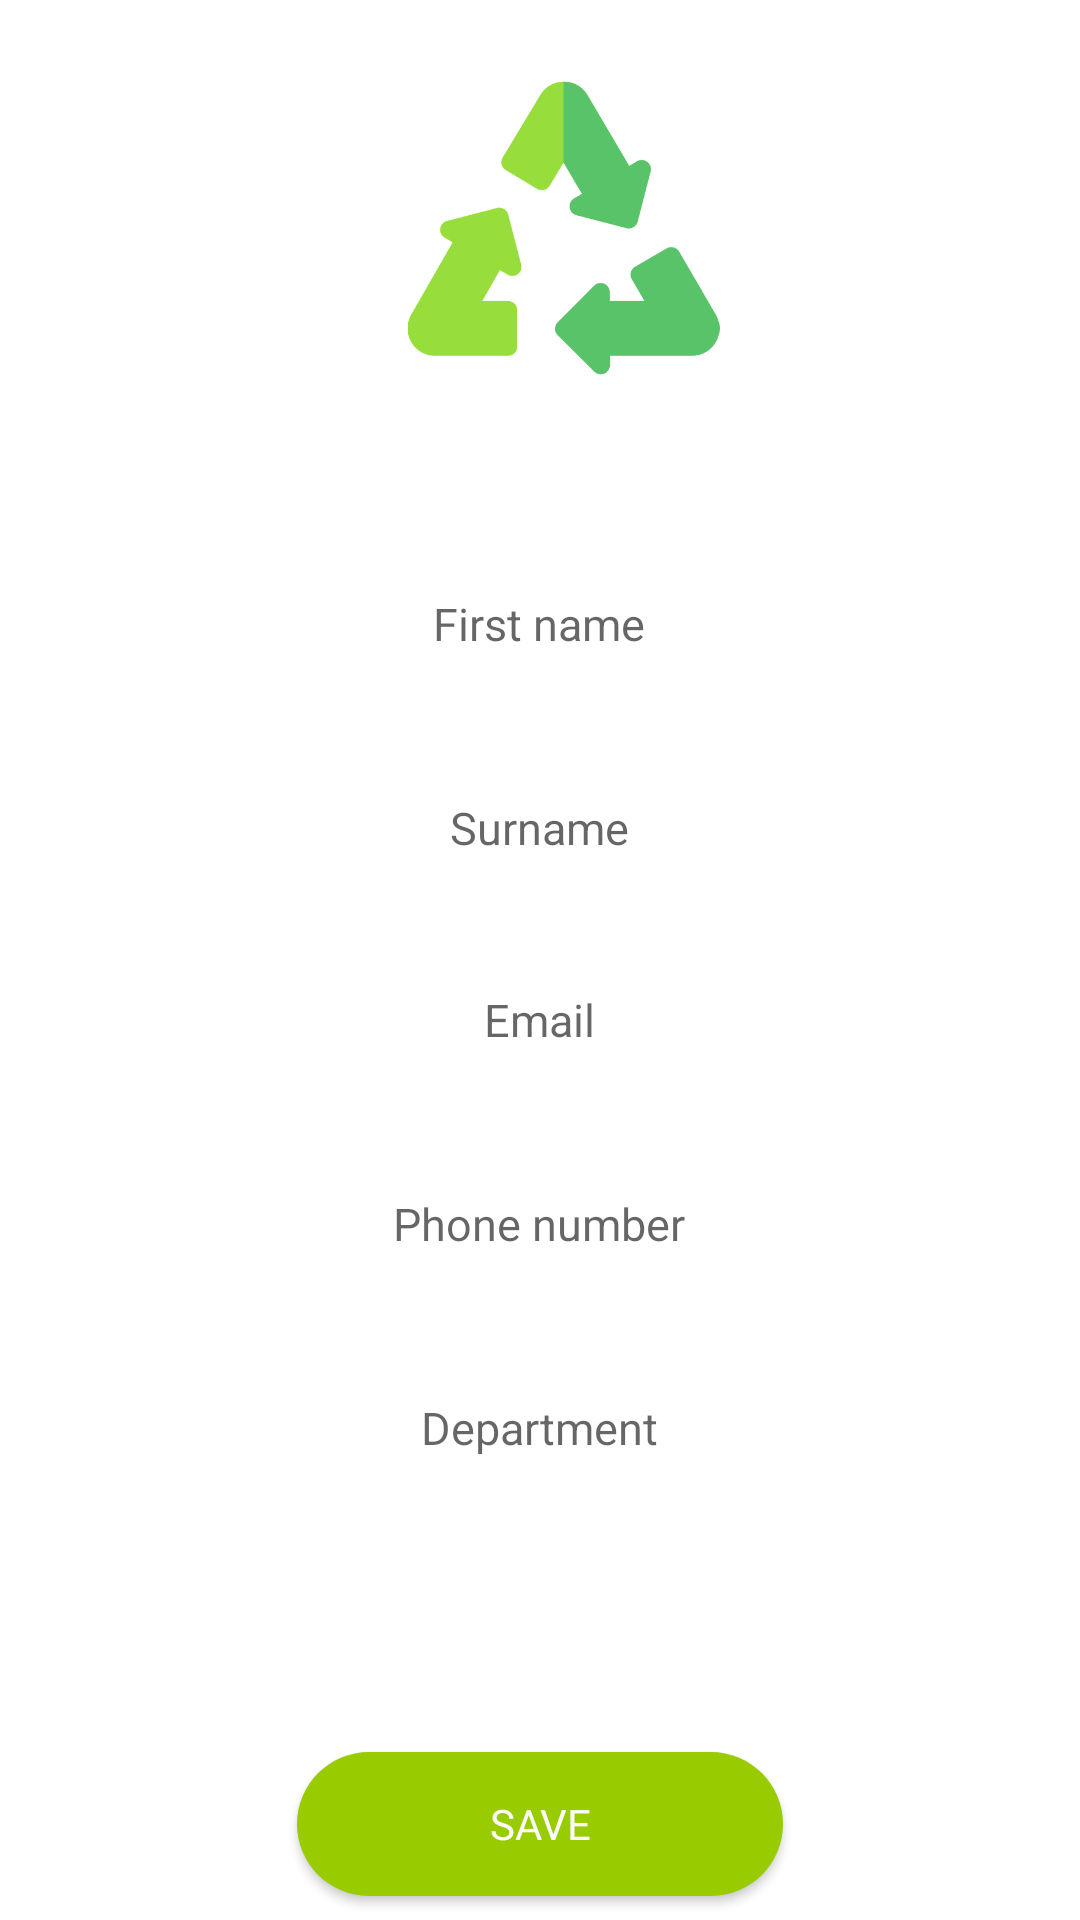

Layout XML and referenced resources for this Android screen:
<!-- AndroidManifest.xml: application theme Theme.EWasteManagementSystem -->
<!-- res/layout/activity_edit_profile.xml -->
<?xml version="1.0" encoding="utf-8"?>
<androidx.constraintlayout.widget.ConstraintLayout xmlns:android="http://schemas.android.com/apk/res/android"
    xmlns:tools="http://schemas.android.com/tools"
    android:layout_width="match_parent"
    android:layout_height="match_parent"
    xmlns:app="http://schemas.android.com/apk/res-auto"
    android:background="@drawable/background"
    tools:context=".Edit_profile">

    <ImageView
        android:id="@+id/imageView8"
        android:layout_width="157dp"
        android:layout_height="104dp"
        android:layout_marginTop="24dp"
        android:contentDescription="logo"
        app:layout_constraintEnd_toEndOf="parent"
        app:layout_constraintHorizontal_bias="0.539"
        app:layout_constraintStart_toStartOf="parent"
        app:layout_constraintTop_toTopOf="parent"
        app:srcCompat="@drawable/basket" />

    <EditText
        android:id="@+id/editName"
        android:layout_width="298dp"
        android:layout_height="48dp"
        android:layout_marginTop="184dp"
        android:background="@drawable/roundedbtnfile"
        android:ems="10"
        android:gravity="center"
        android:hint="First name"
        android:importantForAutofill="no"
        android:inputType="text"
        android:padding="3dp"
        android:textSize="15sp"
        app:layout_constraintEnd_toEndOf="parent"
        app:layout_constraintHorizontal_bias="0.495"
        app:layout_constraintStart_toStartOf="parent"
        app:layout_constraintTop_toTopOf="parent" />

    <EditText
        android:id="@+id/editSurname"
        android:layout_width="298dp"
        android:layout_height="48dp"
        android:layout_marginTop="20dp"
        android:background="@drawable/roundedbtnfile"
        android:ems="10"
        android:gravity="center"
        android:hint="Surname"
        android:importantForAutofill="no"
        android:inputType="text"
        android:padding="3dp"
        android:textSize="15sp"
        app:layout_constraintEnd_toEndOf="parent"
        app:layout_constraintHorizontal_bias="0.495"
        app:layout_constraintStart_toStartOf="parent"
        app:layout_constraintTop_toBottomOf="@+id/editName" />

    <EditText
        android:id="@+id/editMail"
        android:layout_width="298dp"
        android:layout_height="48dp"
        android:layout_marginTop="16dp"
        android:background="@drawable/roundedbtnfile"
        android:ems="10"
        android:gravity="center"
        android:hint="Email"
        android:importantForAutofill="no"
        android:inputType="textEmailAddress"
        android:padding="3dp"
        android:textSize="15sp"
        app:layout_constraintEnd_toEndOf="parent"
        app:layout_constraintHorizontal_bias="0.495"
        app:layout_constraintStart_toStartOf="parent"
        app:layout_constraintTop_toBottomOf="@+id/editSurname" />

    <EditText
        android:id="@+id/editPhone"
        android:layout_width="298dp"
        android:layout_height="48dp"
        android:layout_marginTop="20dp"
        android:background="@drawable/roundedbtnfile"
        android:ems="10"
        android:gravity="center"
        android:hint="Phone number"
        android:importantForAutofill="no"
        android:inputType="phone"
        android:padding="3dp"
        android:textSize="15sp"
        app:layout_constraintEnd_toEndOf="parent"
        app:layout_constraintHorizontal_bias="0.495"
        app:layout_constraintStart_toStartOf="parent"
        app:layout_constraintTop_toBottomOf="@+id/editMail" />

    <EditText
        android:id="@+id/edtDepartment"
        android:layout_width="298dp"
        android:layout_height="48dp"
        android:layout_marginTop="20dp"
        android:background="@drawable/roundedbtnfile"
        android:ems="10"
        android:gravity="center"
        android:hint="Department"
        android:importantForAutofill="no"
        android:inputType="text"
        android:padding="3dp"
        android:textSize="15sp"
        app:layout_constraintEnd_toEndOf="parent"
        app:layout_constraintHorizontal_bias="0.495"
        app:layout_constraintStart_toStartOf="parent"
        app:layout_constraintTop_toBottomOf="@+id/editPhone" />

    <androidx.appcompat.widget.AppCompatButton
        android:id="@+id/arrBtn"
        android:layout_width="162dp"
        android:layout_height="48dp"
        android:layout_marginTop="84dp"
        android:background="@drawable/rounded_corners"
        android:fontFamily="@font/bowlby_one_sc"
        android:text="Save"
        android:textColor="#FBFBFB"
        app:layout_constraintEnd_toEndOf="parent"
        app:layout_constraintStart_toStartOf="parent"
        app:layout_constraintTop_toBottomOf="@+id/edtDepartment" />
</androidx.constraintlayout.widget.ConstraintLayout>
<!-- resources referenced by this layout -->
<resources>
  <!-- drawable basket: png bitmap (drawable, 19871 bytes) -->
  <!-- drawable rounded_corners (drawable) -->
  <?xml version="1.0" encoding="utf-8"?>
  <shape xmlns:android="http://schemas.android.com/apk/res/android">
      <corners android:radius="24dp" />
      <solid android:color="#99cc00" />
  
  </shape>
  <!-- drawable roundedbtnfile (drawable) -->
  <?xml version="1.0" encoding="utf-8"?>
  <shape xmlns:android="http://schemas.android.com/apk/res/android"
      android:shape="rectangle"
      android:padding="10dp">
  
  
      <solid android:color="#FFFFFF" />
      <corners
          android:bottomRightRadius="15dp"
          android:bottomLeftRadius="15dp"
          android:topLeftRadius="15dp"
          android:topRightRadius="15dp" />
  </shape>
  <style name="Theme.EWasteManagementSystem" parent="Theme.MaterialComponents.DayNight.DarkActionBar">
          
          <item name="colorPrimary">@color/purple_500</item>
          <item name="colorPrimaryVariant">@color/purple_700</item>
          <item name="colorOnPrimary">@color/white</item>
          
          <item name="colorSecondary">@color/teal_200</item>
          <item name="colorSecondaryVariant">@color/teal_700</item>
          <item name="colorOnSecondary">@color/black</item>
          
          <item name="android:statusBarColor" tools:targetApi="l">?attr/colorPrimaryVariant</item>
          
      </style>
  <!-- not gathered from this repository: default colours our renderer supplied (Android Studio template values) -->
  <color name="purple_500">#FF6200EE</color>
  <color name="purple_700">#FF3700B3</color>
  <color name="teal_200">#FF03DAC5</color>
  <color name="teal_700">#FF018786</color>
  <color name="black">#FF000000</color>
  <color name="white">#FFFFFFFF</color>
</resources>
